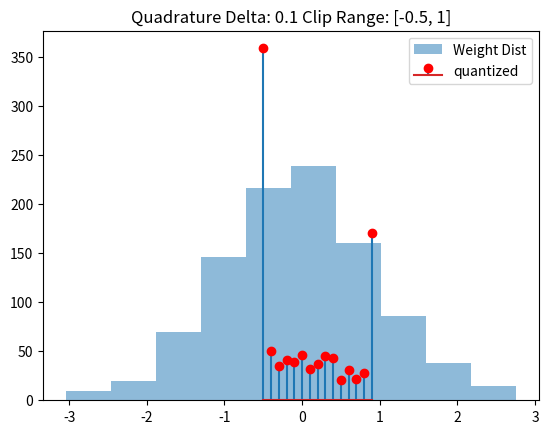

This figure's Python source:
import numpy as np
import matplotlib.pyplot as plt


def quantize(x, delta, clip_range=None):
    """
    If clip range is not provided, the function will use the min and max of the input x as the clip range.
    """
    if clip_range is None:
        clip_range = [np.min(x), np.max(x)]

    bins = np.arange(clip_range[0], clip_range[1], delta)
    return bins[np.digitize(np.clip(x, *clip_range), bins) - 1]


def weights_to_differential_conductance(weight_matrix):

    """
    This function takes in a weight matrix (m,n) and returns a differential conductance matrix(m,n,2)
    """

    





    return None


def conv2D_to_VMM(filter2D, feature_map2D):
    pass


if __name__ == "__main__":

    np.random.seed(0)

    clip_range = [-0.5, 1]
    quadrature_delta = 0.1

    weights = np.random.randn(1000)
    quantized = quantize(weights, quadrature_delta, clip_range)

    quant_unique, quant_counts = np.unique(quantized, return_counts=True)

    print(quant_unique)
    print(quant_counts)

    plt.stem(quant_unique, quant_counts, label="quantized", markerfmt="ro")
    plt.hist(weights, label="Weight Dist", alpha=0.5)

    plt.title(f"Quadrature Delta: {quadrature_delta} Clip Range: {clip_range}")
    plt.legend()
    plt.show()
